Run: headless pygame with SDL's dummy video driver; simulated clock (each Clock.tick advances the game by its frame time, no real sleeping); random seed 0; keys injected as events and as key.get_pressed() state; no mouse input.
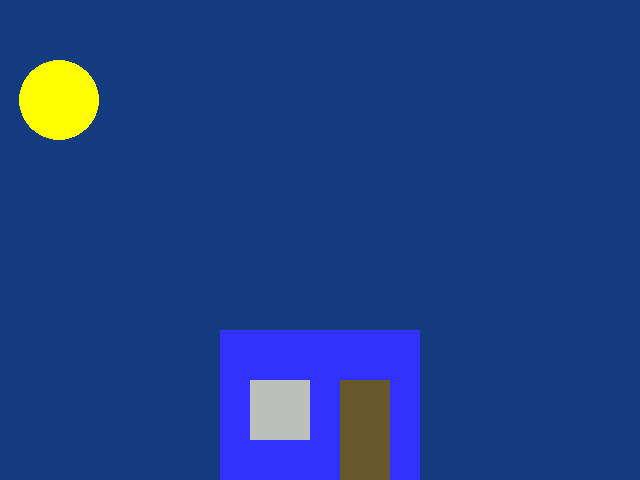
Frame 1 of 4 · flips 1–60 · no input
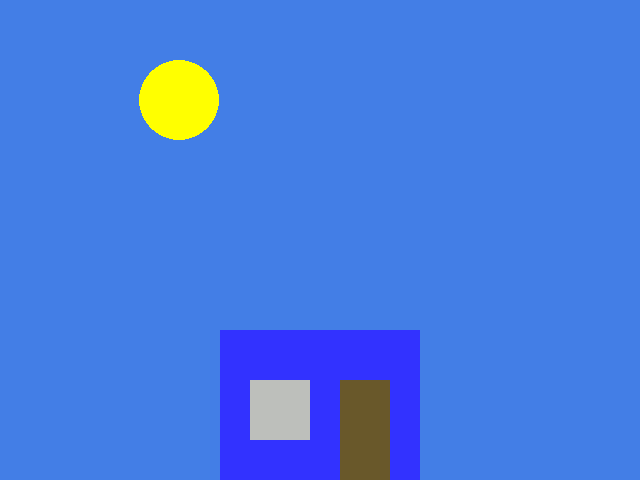
Frame 2 of 4 · flips 61–180 · tapped SPACE, RETURN · held RIGHT (→), D
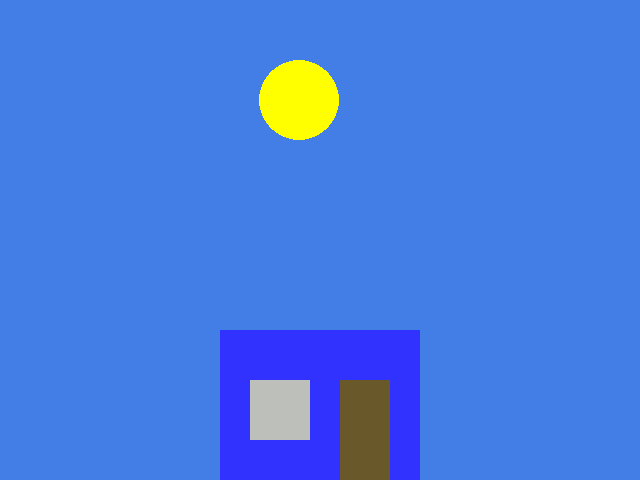
Frame 3 of 4 · flips 181–300 · held DOWN (↓), S
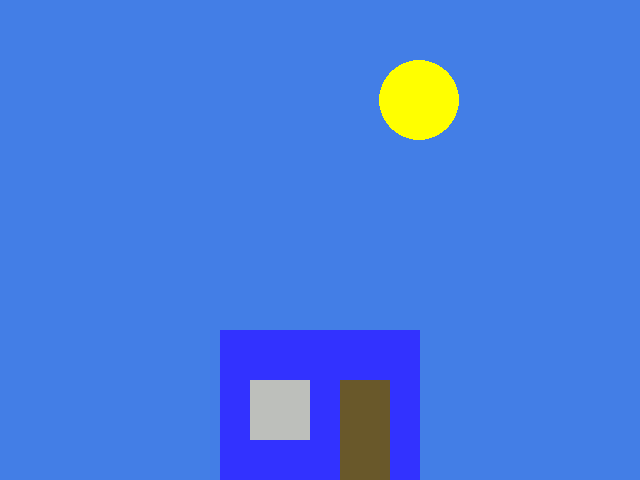
Frame 4 of 4 · flips 301–420 · held LEFT (←), A, UP (↑), W

The pygame program that drew these frames:

import pygame, time
# -- Global Constants
# -- Colours
BLACK = (0,0,0)
WHITE = (255,255,255)
BLUE = (50,50,255)
YELLOW = (255,255,0)
# -- Initialise PyGame
pygame.init()
# -- Blank Screen
size = (640,480)
screen = pygame.display.set_mode(size)
# -- Title of new window/screen
pygame.display.set_caption("Rising Sun")
# -- Exit game flag set to false
done = False
sun_x = 0
sun_y = 100
# -- Manages how fast screen refreshes
clock = pygame.time.Clock()

### -- Game Loop
while not done:
    # -- User input and controls
    for event in pygame.event.get():
        if event.type == pygame.QUIT:
            done = True
        #End If
    #Next event
    # -- Game logic goes after this comment
    # -- Screen background is BLUE
    if 160<sun_x < 480:
        screen.fill((67, 126, 230))
    else:
        screen.fill((19, 59, 128))
        
    # -- Draw here
    pygame.draw.rect(screen, BLUE, (220,330,200,150))#165
    pygame.draw.rect(screen, (189, 191, 187), (250,380,60,60))
    pygame.draw.rect(screen, (105, 88, 42), (340,380,50,100))
    pygame.draw.circle(screen, YELLOW, (sun_x,sun_y),40,0)
    # -- flip display to reveal new position of objects
    pygame.display.flip()
    # - The clock ticks over
    clock.tick(60)
    if sun_x > 640:
        time.sleep(3)
        sun_x=0
        sun_y=100
    else:
        sun_x = sun_x + 1
S
#End While - End of game loop
pygame.quit()
